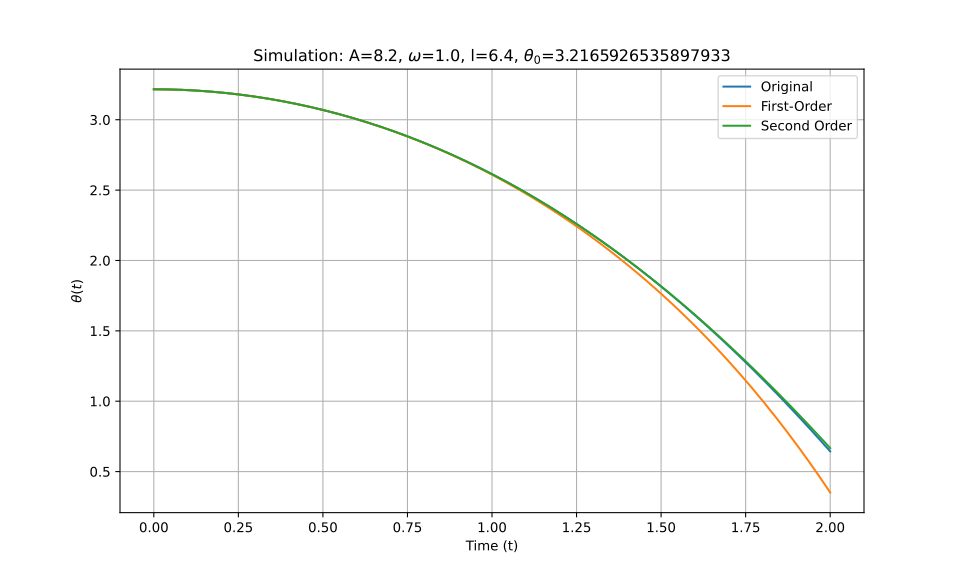

Values plotted in this chart, from the file beside it:
t_eval, Equation_1, Equation_2, Equation_3
0.0, 3.217, 3.217, 3.217
0.002002, 3.217, 3.217, 3.217
0.004004, 3.217, 3.217, 3.217
0.006006, 3.217, 3.217, 3.217
0.008008, 3.217, 3.217, 3.217
0.01001, 3.217, 3.217, 3.217
0.01201, 3.217, 3.217, 3.217
0.01401, 3.216, 3.216, 3.216
0.01602, 3.216, 3.216, 3.216
0.01802, 3.216, 3.216, 3.216
0.02002, 3.216, 3.216, 3.216
0.02202, 3.216, 3.216, 3.216
0.02402, 3.216, 3.216, 3.216
0.02603, 3.216, 3.216, 3.216
0.02803, 3.216, 3.216, 3.216
0.03003, 3.216, 3.216, 3.216
0.03203, 3.216, 3.216, 3.216
0.03403, 3.216, 3.216, 3.216
0.03604, 3.216, 3.216, 3.216
0.03804, 3.216, 3.216, 3.216
0.04004, 3.216, 3.216, 3.216
0.04204, 3.216, 3.216, 3.216
0.04404, 3.215, 3.215, 3.215
0.04605, 3.215, 3.215, 3.215
0.04805, 3.215, 3.215, 3.215
0.05005, 3.215, 3.215, 3.215
0.05205, 3.215, 3.215, 3.215
0.05405, 3.215, 3.215, 3.215
0.05606, 3.215, 3.215, 3.215
0.05806, 3.215, 3.215, 3.215
0.06006, 3.214, 3.214, 3.214
0.06206, 3.214, 3.214, 3.214
0.06406, 3.214, 3.214, 3.214
0.06607, 3.214, 3.214, 3.214
0.06807, 3.214, 3.214, 3.214
0.07007, 3.214, 3.214, 3.214
0.07207, 3.214, 3.214, 3.214
0.07407, 3.213, 3.213, 3.213
0.07608, 3.213, 3.213, 3.213
0.07808, 3.213, 3.213, 3.213
0.08008, 3.213, 3.213, 3.213
0.08208, 3.213, 3.213, 3.213
0.08408, 3.212, 3.212, 3.212
0.08609, 3.212, 3.212, 3.212
0.08809, 3.212, 3.212, 3.212
0.09009, 3.212, 3.212, 3.212
0.09209, 3.212, 3.212, 3.212
0.09409, 3.211, 3.211, 3.211
0.0961, 3.211, 3.211, 3.211
0.0981, 3.211, 3.211, 3.211
0.1001, 3.211, 3.211, 3.211
0.1021, 3.211, 3.211, 3.211
0.1041, 3.21, 3.21, 3.21
0.1061, 3.21, 3.21, 3.21
0.1081, 3.21, 3.21, 3.21
0.1101, 3.21, 3.21, 3.21
0.1121, 3.209, 3.209, 3.209
0.1141, 3.209, 3.209, 3.209
0.1161, 3.209, 3.209, 3.209
0.1181, 3.208, 3.208, 3.208
... 940 more rows
